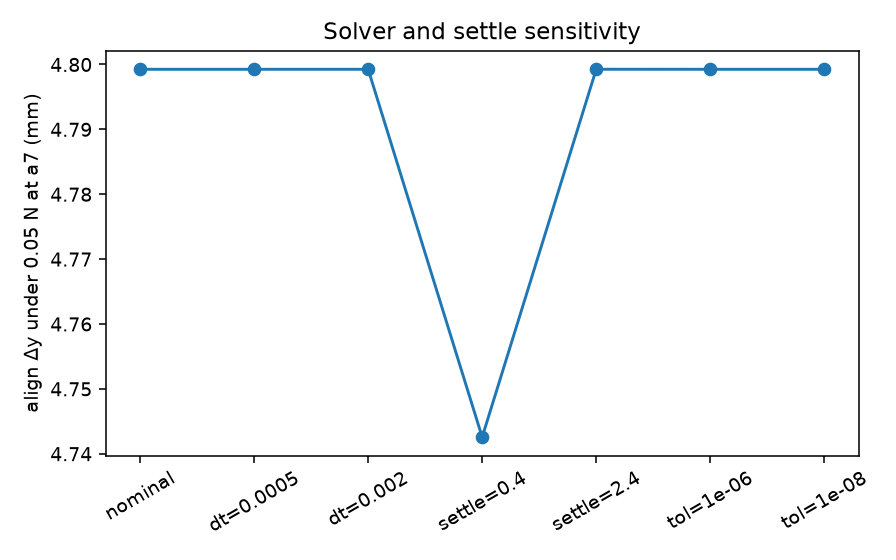

Source data for this figure (header and first rows):
y_at_align_m, y_gap_m, qvel_max, label, timestep, settle_s, tolerance
0.004799, 3.4990905217486407e-07, 3.4672748719183504e-07, nominal, 0.001, 1.2, 1e-12
0.004799, 3.499082625599628e-07, 3.524733294505931e-07, dt=0.0005, 0.0005, 1.2, 1e-12
0.004799, 3.4991052447717885e-07, 3.3551586270328516e-07, dt=0.002, 0.002, 1.2, 1e-12
0.004743, 2.922917331218619e-07, 0.0006564, settle=0.4, 0.001, 0.4, 1e-12
0.004799, 3.4992898725709487e-07, 2.1543539702923326e-11, settle=2.4, 0.001, 2.4, 1e-12
0.004799, 3.4990905217486407e-07, 3.4672748719183504e-07, tol=1e-06, 0.001, 1.2, 1e-06
0.004799, 3.4990905217486407e-07, 3.4672748719183504e-07, tol=1e-08, 0.001, 1.2, 1e-08
